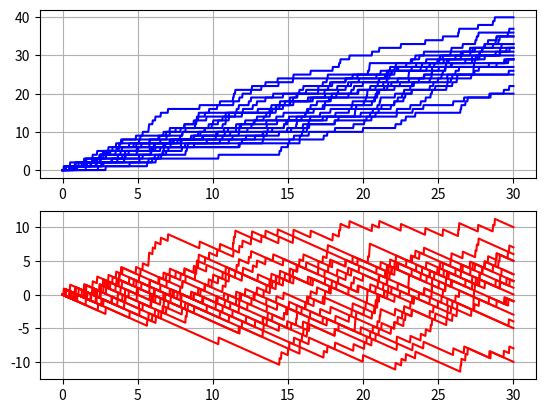

The matplotlib source for this figure:
import random
import math
import matplotlib.pyplot as plt
import numpy as np

class Poisson_Process:
    def __init__(self,T,m,psi):
        P=[0]
        S=0
        delta_t=T/m
        for i in range(m-1):
            inc=np.random.poisson(psi*delta_t)
            S=S+inc
            P.append(S)
        self.P=P
        self.T=T
        self.m=m
        self.psi=psi
        
    def plot(self):
        x=np.linspace(0,self.T,self.m)
        plt.plot(x,self.P,color='b')
        plt.grid()

        
class Compensated_Poisson_Process:
    def __init__(self,My_PP):
        self.T=My_PP.T
        self.m=My_PP.m
        self.psi=My_PP.psi
        delta_t=self.T/self.m
        P=[0]
        for i in range(1,m):
            temp=My_PP.P[i]-self.psi*delta_t*i
            P.append(temp)
        self.P=P
    
    def plot(self):
        x=np.linspace(0,self.T,self.m)
        plt.plot(x,self.P)
        plt.grid()


T=30
m=1000
psi=1
N=20 # will plot 20 Poisson process paths
figure, axis = plt.subplots(2)
x=np.linspace(0,T,m)
for i in range(N):
    My_Poisson=Poisson_Process(T,m,psi)
    axis[0].plot(x, My_Poisson.P, color='b')
    My_Compensated_PP=Compensated_Poisson_Process(My_Poisson)
    axis[1].plot(x,My_Compensated_PP.P, color='r')
axis[0].grid()
axis[1].grid()
plt.show()
